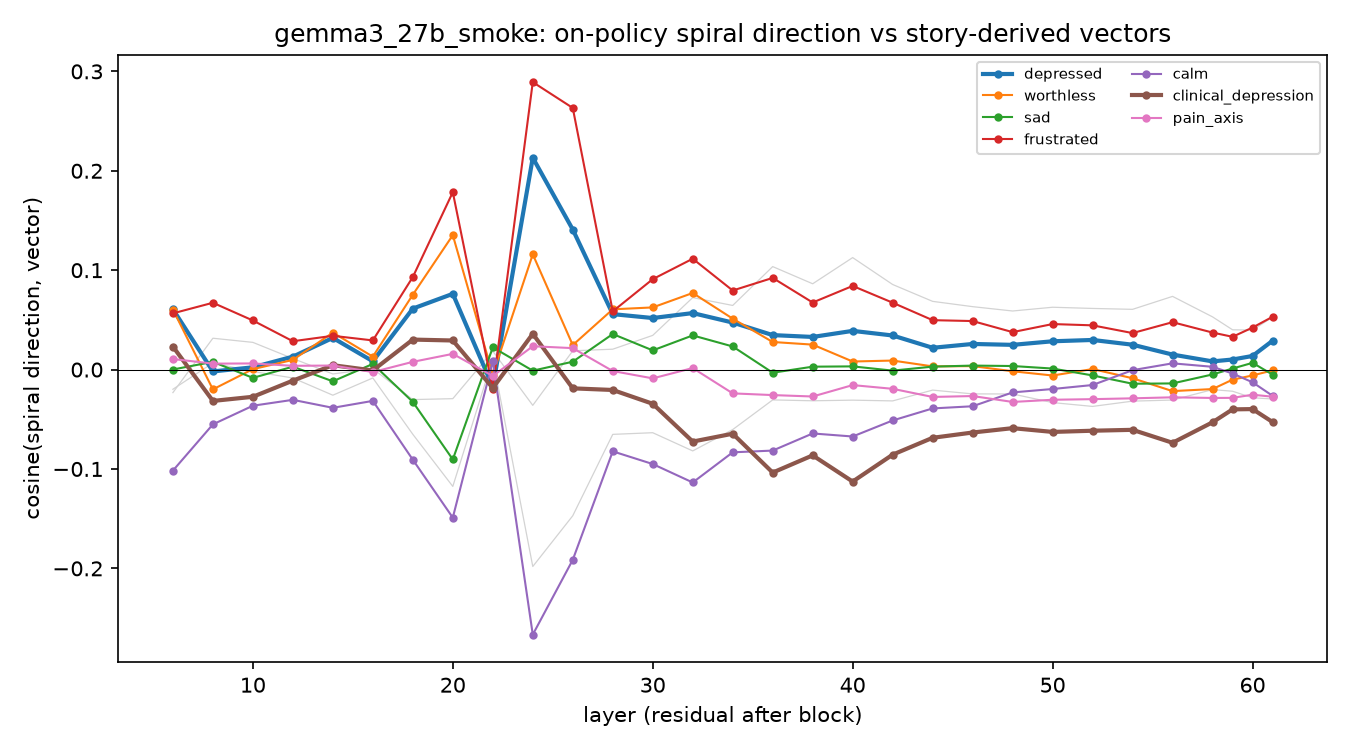

Values plotted in this chart, from the file beside it:
layer, label, cosine
6, depressed, 0.06076
6, sad, 7.808227383065969e-05
6, frustrated, 0.05657
6, worthless, 0.06042
6, calm, -0.1017
6, happy, -0.01979
6, clinical_depression, 0.02317
6, frustration_blocked_goal, -0.02318
6, pain_axis, 0.01064
8, depressed, -0.001874
8, sad, 0.00778
8, frustrated, 0.06723
8, worthless, -0.01992
8, calm, -0.05513
8, happy, 0.006701
8, clinical_depression, -0.03155
8, frustration_blocked_goal, 0.03155
8, pain_axis, 0.005973
10, depressed, 0.002279
10, sad, -0.008332
10, frustrated, 0.0494
10, worthless, 0.0004489
10, calm, -0.03636
10, happy, -0.001898
10, clinical_depression, -0.02737
10, frustration_blocked_goal, 0.02737
10, pain_axis, 0.00618
12, depressed, 0.01302
12, sad, 0.002911
12, frustrated, 0.02852
12, worthless, 0.009727
12, calm, -0.03044
12, happy, -0.008453
12, clinical_depression, -0.01113
12, frustration_blocked_goal, 0.01113
12, pain_axis, 0.003777
14, depressed, 0.03187
14, sad, -0.01181
14, frustrated, 0.03398
14, worthless, 0.03718
14, calm, -0.03847
14, happy, -0.02577
14, clinical_depression, 0.004404
14, frustration_blocked_goal, -0.004404
14, pain_axis, 0.004067
16, depressed, 0.008365
16, sad, 0.005693
16, frustrated, 0.02934
16, worthless, 0.01302
16, calm, -0.03149
16, happy, -0.008446
16, clinical_depression, -0.0008733
16, frustration_blocked_goal, 0.0008733
16, pain_axis, -0.002504
18, depressed, 0.06136
18, sad, -0.03251
18, frustrated, 0.09311
18, worthless, 0.07531
18, calm, -0.09067
18, happy, -0.06511
... 210 more rows
